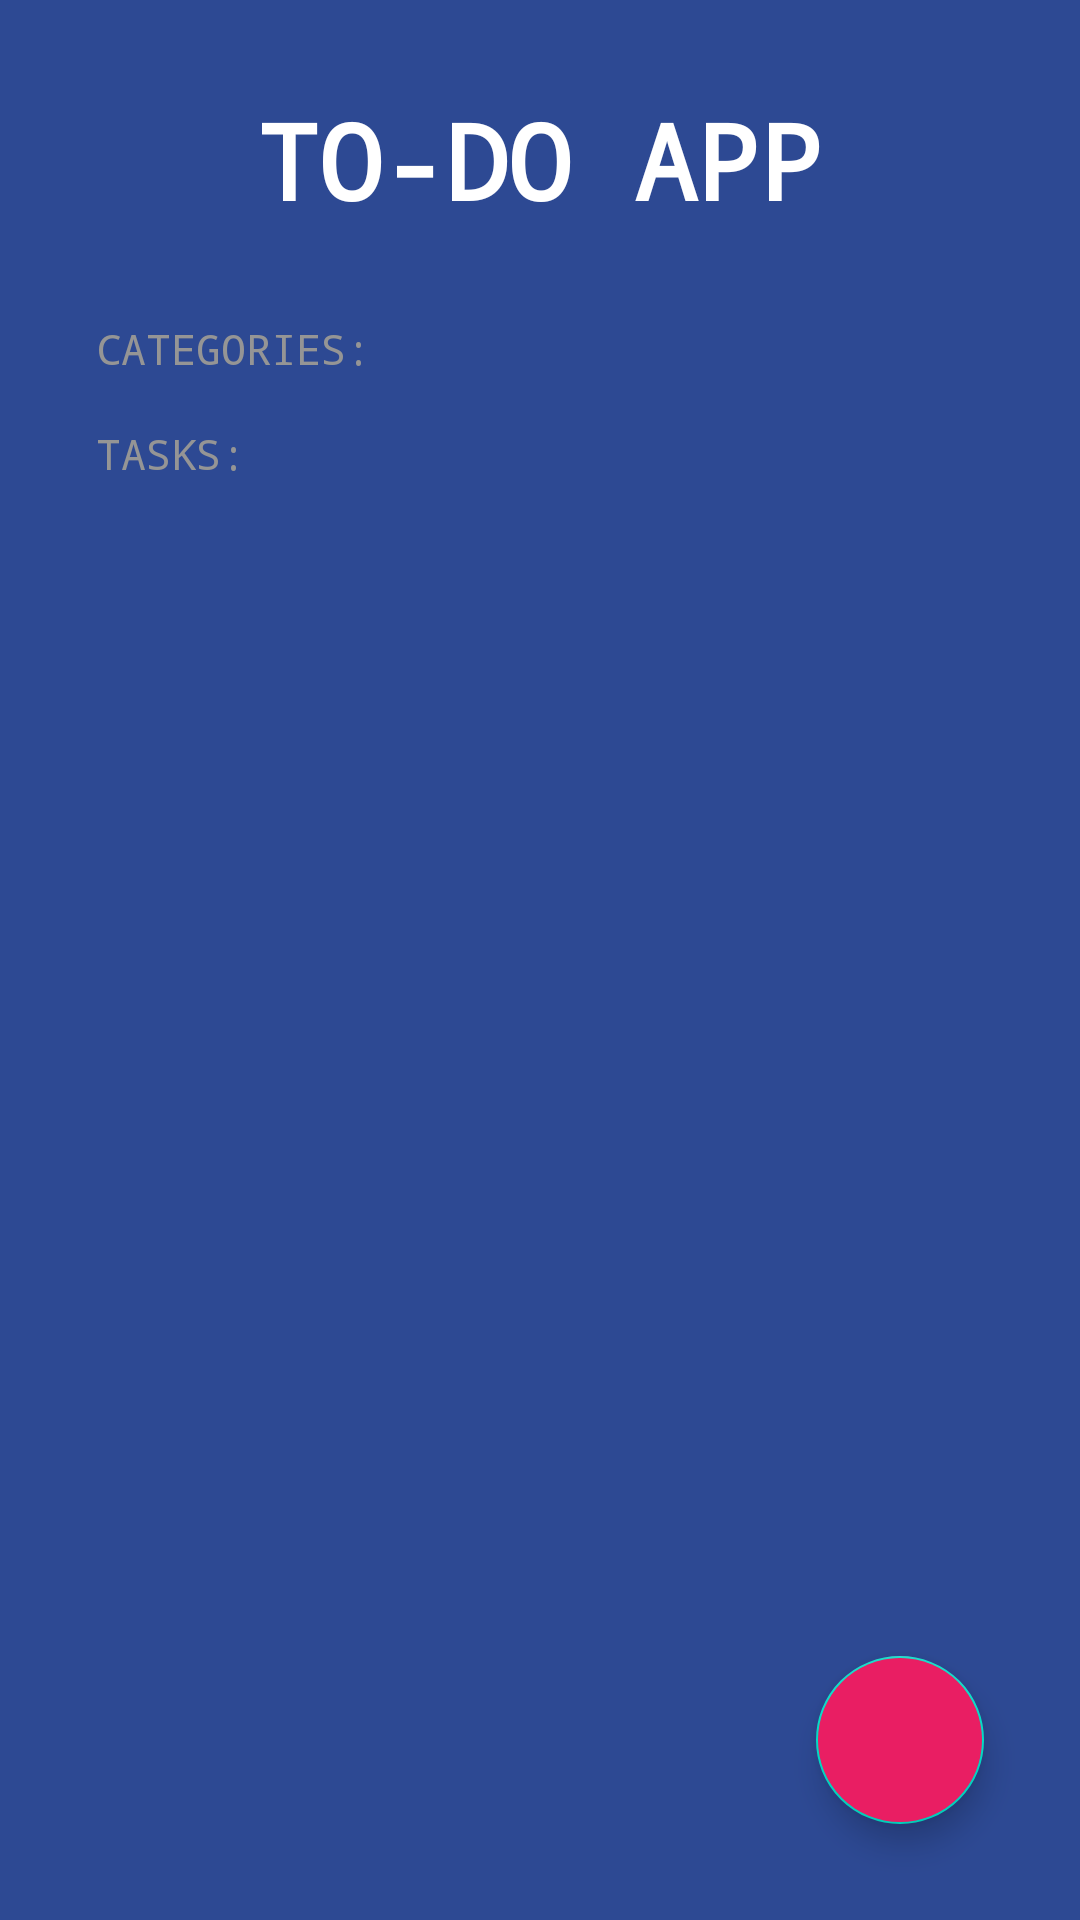

Here is an Android app screen rendered from its layout file. Give the layout XML and the strings, colors and styles it references.
<!-- AndroidManifest.xml: activity theme Theme.TODOApp -->
<!-- res/layout/activity_main.xml -->
<?xml version="1.0" encoding="utf-8"?>
<FrameLayout xmlns:android="http://schemas.android.com/apk/res/android"
    xmlns:app="http://schemas.android.com/apk/res-auto"
    xmlns:tools="http://schemas.android.com/tools"
    android:layout_width="match_parent"
    android:layout_height="match_parent">


    <LinearLayout
        android:layout_width="match_parent"
        android:layout_height="match_parent"
        android:background="@color/todo_background_todo_app"
        android:orientation="vertical"
        tools:context=".MainActivity">

        <TextView
            android:layout_width="wrap_content"
            android:layout_height="wrap_content"
            android:layout_gravity="center"
            android:layout_marginVertical="30dp"
            android:fontFamily="monospace"
            android:text="@string/app_name"
            android:textColor="@color/white"
            android:textSize="35sp"
            android:textStyle="bold" />

        <TextView
            android:layout_width="wrap_content"
            android:layout_height="wrap_content"
            android:layout_marginStart="32dp"
            android:layout_marginBottom="8dp"
            android:fontFamily="monospace"
            android:text="@string/categoria_string"
            android:textColor="@color/todo_subtitle_text" />

        <androidx.recyclerview.widget.RecyclerView
            android:id="@+id/rvCategories"
            android:layout_width="match_parent"
            android:layout_height="wrap_content" />

        <TextView

            android:layout_width="wrap_content"
            android:layout_height="wrap_content"
            android:layout_marginVertical="8dp"
            android:fontFamily="monospace"
            android:layout_marginStart="32dp"
            android:text="@string/task_string"
            android:textColor="@color/todo_subtitle_text" />

        <androidx.recyclerview.widget.RecyclerView
            android:id="@+id/rvTasks"
            android:layout_width="match_parent"
            android:layout_height="wrap_content"
            android:layout_marginHorizontal="32dp"
            android:layout_marginTop="16dp" />


    </LinearLayout>

    <com.google.android.material.floatingactionbutton.FloatingActionButton
        android:id="@+id/fabAddTask"
        android:layout_width="wrap_content"
        android:layout_height="wrap_content"
        android:layout_gravity="bottom|end"
        android:layout_margin="32dp"
        android:backgroundTint="@color/todo_accent"
        android:src="@drawable/ic_plus"
        app:tint="@color/white"
        android:contentDescription="@string/add_category">

    </com.google.android.material.floatingactionbutton.FloatingActionButton>
</FrameLayout>
<!-- resources referenced by this layout -->
<resources>
  <color name="todo_accent">#E91E63</color>
  <color name="todo_background_todo_app">#FF2D4993</color>
  <color name="todo_subtitle_text">#959595</color>
  <color name="white">#FFFFFFFF</color>
  <string name="add_category">Add Category</string>
  <string name="app_name">TO-DO APP</string>
  <string name="categoria_string">CATEGORIES:</string>
  <string name="task_string">TASKS:</string>
  <style name="Theme.TODOApp" parent="Theme.MaterialComponents.DayNight.NoActionBar">
          
          <item name="colorPrimary">@color/purple_500</item>
          <item name="colorPrimaryVariant">@color/purple_700</item>
          <item name="colorOnPrimary">@color/white</item>
          
          <item name="colorSecondary">@color/teal_200</item>
          <item name="colorSecondaryVariant">@color/teal_700</item>
          <item name="colorOnSecondary">@color/black</item>
          
          <item name="android:statusBarColor">@color/todo_background_todo_app</item>
          
      </style>
  <color name="purple_500">#FF6200EE</color>
  <color name="purple_700">#FF3700B3</color>
  <color name="teal_200">#FF03DAC5</color>
  <color name="teal_700">#FF018786</color>
  <color name="black">#FF000000</color>
</resources>
